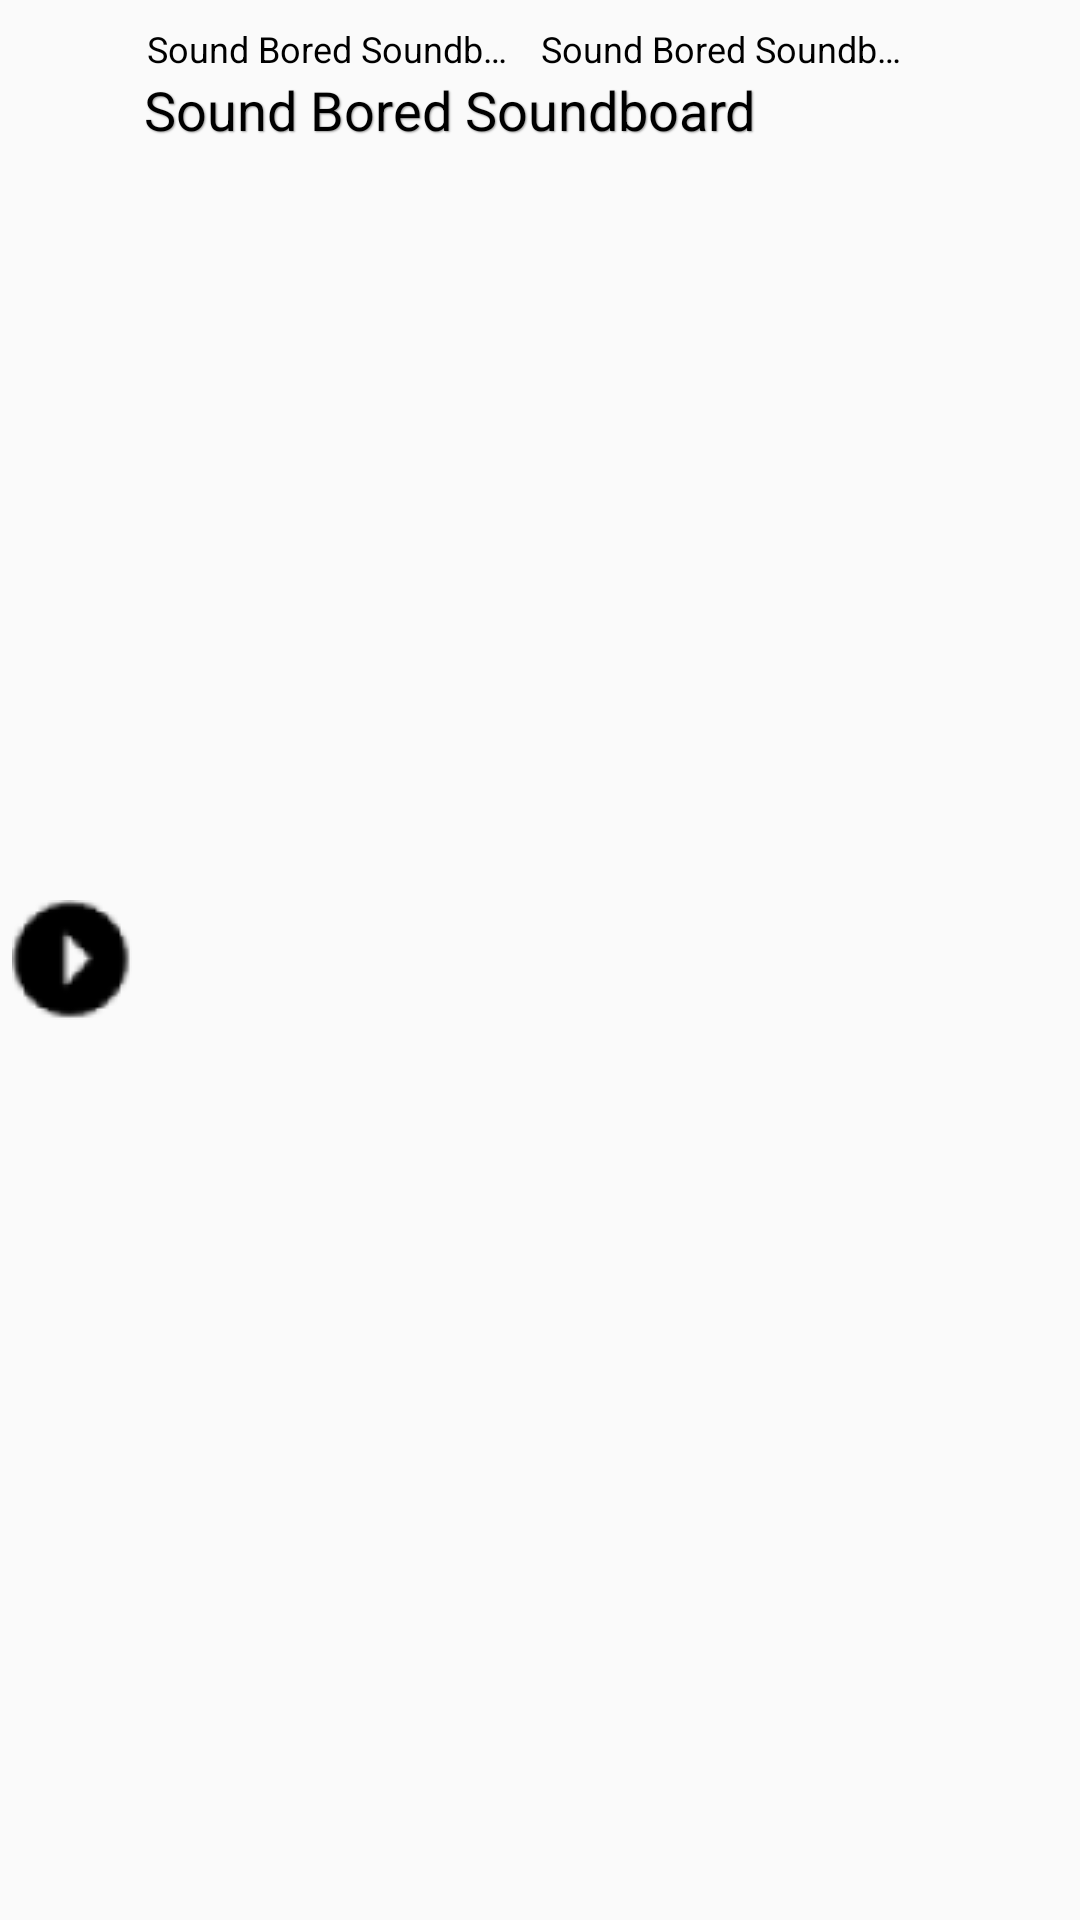

This screen was rendered from an Android layout file. Write that file and the resources it references.
<!-- AndroidManifest.xml: application theme AppTheme -->
<!-- res/layout/activity_media_list_support.xml -->
<?xml version="1.0" encoding="utf-8"?>
<LinearLayout xmlns:android="http://schemas.android.com/apk/res/android"
    android:layout_width="fill_parent"
    android:layout_height="wrap_content">

    <TextView android:id="@+id/audio_data"
        android:layout_width="wrap_content"
        android:layout_height="wrap_content"
        android:visibility="gone" />

    <ImageView android:id="@+id/audio_icon"
        android:gravity="center_vertical"
        android:scaleType="center"
        android:layout_width="40dip"
        android:layout_height="fill_parent"
        android:layout_marginLeft="4dip"
        android:src="@drawable/play"/>

    <LinearLayout
        android:orientation="vertical"
        android:layout_height="wrap_content"
        android:layout_marginTop="8dip"
        android:layout_marginBottom="8dip"
        android:layout_width="0px"
        android:layout_weight="1"
        android:layout_marginLeft="4dip"
        android:layout_marginRight="4dip">

        <LinearLayout
            android:layout_width="fill_parent"
            android:layout_height="wrap_content">

            <TextView android:id="@+id/audio_artist"
                android:textColor="#000000"
                android:textSize="12sp"
                android:singleLine="true"
                android:layout_marginLeft="1dip"
                android:layout_width="0px"
                android:layout_height="wrap_content"
                android:layout_weight="1"/>

            <TextView android:id="@+id/audio_album"
                android:textColor="#000000"
                android:textSize="12sp"
                android:singleLine="true"
                android:layout_marginLeft="8dip"
                android:layout_width="0px"
                android:layout_height="wrap_content"
                android:layout_weight="1"/>

        </LinearLayout>

        <TextView android:id="@+id/audio_title"
            android:textColor="#000000"
            android:textSize="18sp"
            android:singleLine="true"
            android:shadowColor="#999999"
            android:shadowDx="1"
            android:shadowDy="1"
            android:shadowRadius="1"
            android:layout_width="wrap_content"
            android:layout_height="0dip"
            android:layout_weight="1"/>

    </LinearLayout>

    <LinearLayout style="@style/VerticalDividerForList" />

    <ImageView android:id="@+id/audio_options_button"
        android:gravity="center_vertical"
        android:scaleType="center"
        android:layout_height="fill_parent"
        android:layout_width="52dip"
        android:layout_gravity="center_vertical"
        android:contentDescription="@string/button_options"/>

</LinearLayout>
<!-- resources referenced by this layout -->
<resources>
  <!-- drawable play: jpg bitmap (drawable, 39064 bytes) -->
  <string name="button_options">Options</string>
  <style name="AppTheme" parent="Theme.AppCompat.Light.DarkActionBar">
          
          <item name="android:text">Sound Bored Soundboard</item>
          <item name="colorPrimary">@color/colorPrimary</item>
          <item name="colorPrimaryDark">@color/colorPrimaryDark</item>
          <item name="colorAccent">@color/colorAccent</item>
      </style>
  <color name="colorPrimary">#008577</color>
  <color name="colorPrimaryDark">#00004d</color>
  <color name="colorAccent">#ea6a0e</color>
</resources>
